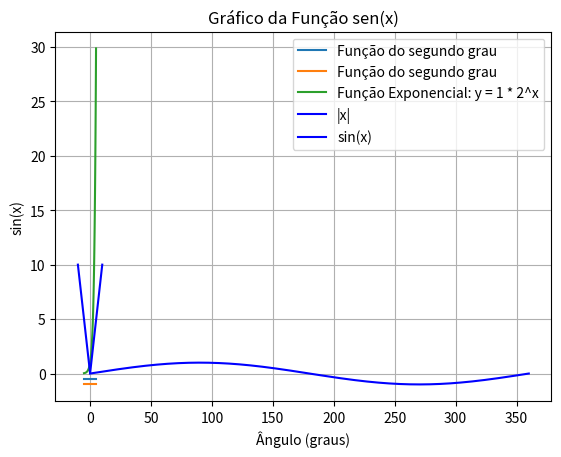

Reproduce this figure in Python.
import matplotlib.pyplot as plt
import numpy as np


def segundoGrauFunction(a, b, c, x):
    delta = b**2 - 4*a*c
    if delta < 0:
        return "Não existe solução"
    elif delta == 0:
        x = -b / (2*a)
        return x
    else:
        x1 = (-b + (delta)**0.5) / (2*a)
        x2 = (-b - (delta)**0.5) / (2*a)
        return x1, x2

vetorX = np.arange(-5, 5, 0.1)  # Use um passo menor para obter uma curva mais suave
vetorY = [segundoGrauFunction(2, 3, 1, x) for x in vetorX]

plt.plot(vetorX, vetorY, label="Função do segundo grau")
plt.xlabel("x")
plt.ylabel("y")
plt.legend()
plt.show()


# Função exponencial
def funcaoExponencial(a, b, x):
    return a * (b ** x)

# Valores para a e b
a = 1  # Substitua pelo valor desejado
b = 2  # Substitua pelo valor desejado

# Valores de x no intervalo desejado
x = np.arange(-5, 5, 0.1)

# Calcular os valores correspondentes de y
y = funcaoExponencial(a, b, x)

# Criar o gráfico
plt.plot(x, y, label=f'Função Exponencial: y = {a} * {b}^x')
plt.xlabel('x')
plt.ylabel('y')
plt.legend()
plt.grid(True)
plt.title('Gráfico da Função Exponencial')
plt.show()


x = np.linspace(-10, 10, 400)  # Gere 400 pontos de -10 a 10

# Calculando os valores correspondentes de y usando a função funcaoModular
y = np.abs(x)

# Criando o gráfico
plt.plot(x, y, label='|x|', color='b')
plt.xlabel('x')
plt.ylabel('|x|')
plt.title('Gráfico da Função |x|')
plt.legend()
plt.grid(True)

# Exibindo o gráfico
plt.show()


# Criando um intervalo de valores x em graus
x_degrees = np.linspace(0, 360, 1000)  # Gere 1000 pontos de 0 a 360 graus

# Calculando os valores correspondentes de y usando a função funcaoSeno
y = np.sin(np.radians(x_degrees))

# Criando o gráfico
plt.plot(x_degrees, y, label='sin(x)', color='b')
plt.xlabel('Ângulo (graus)')
plt.ylabel('sin(x)')
plt.title('Gráfico da Função sen(x)')
plt.legend()
plt.grid(True)

# Exibindo o gráfico
plt.show()
